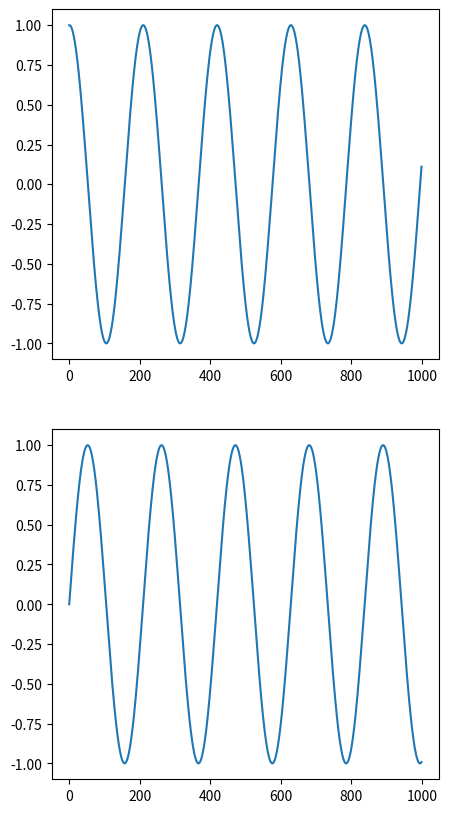

Recreate this plot in Python.
import numpy as np
import matplotlib.pyplot as plt
from tqdm import tqdm

num_osc = 1
dt = 0.001

def hopf(x, y, omega):
    r2 = x**2 + y**2
    rng = omega * np.arange(1, num_osc + 1)
    x = x + ((1 - r2) * x - rng * y) * dt
    y = y + ((1 - r2) * y + rng * x) * dt
    return x, y


r = np.ones((num_osc,))
phi = np.zeros((num_osc,))
z = r * np.exp(1j * phi)
x = np.real(z)
y = np.imag(z)
omega = 30
X = []
Y = []
fig, ax = plt.subplots(2, 1, figsize = (5,10))
for i in tqdm(range(1000)):
    X.append(x)
    Y.append(y)
    x, y = hopf(x, y, omega)
#X = np.concatenate(X, 0)
#Y = np.concatenate(Y, 0)
print('Plotting')
X = [x[0] for x in X]
Y = [y[0] for y in Y]
#print(X)
#print(Y)
ax[0].plot(X)
ax[1].plot(Y)
fig.savefig('hopf.png')
plt.show()
